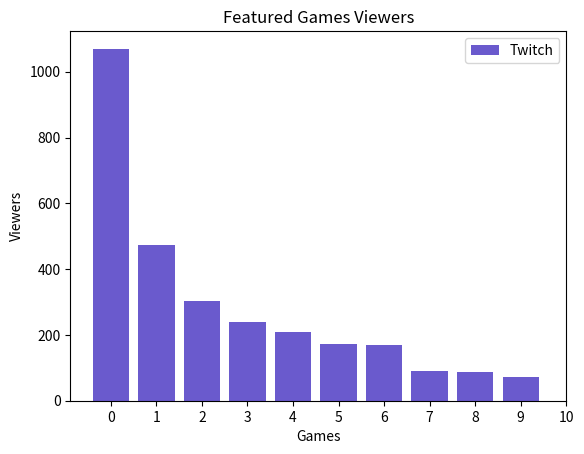

Recreate this plot in Python. (Note: this script raises an exception after producing the figure.)
# import codecademylib3_seaborn
from matplotlib import pyplot as plt
import numpy as np
import pandas as pd

# Bar Graph: Featured Games

games = ["LoL", "Dota 2", "CS:GO", "DayZ", "HOS", "Isaac", "Shows", "Hearth", "WoT", "Agar.io"]
viewers =  [1070, 472, 302, 239, 210, 171, 170, 90, 86, 71]

# to plot a bar graph
plt.bar(range(len(games)), viewers, color='slateblue')
# For adding a title:
plt.title('Featured Games Viewers')
# For adding a legend:
plt.legend(["Twitch"])
# For adding axis labels
plt.xlabel('Games') 
plt.ylabel('Viewers')
# For adding ticks
ax = plt.subplot()
ax.set_xticks([0, 1, 2, 3, 4, 5, 6, 7, 8, 9, 10])
# For adding tick tables and rotating to fit:
ax.set_xticklabels(games, rotation=30)
#  to visualize it
plt.show()

# We can add plt.clf() to clear the current figure, our bar graph, before creating our next figure, the pie chart
plt.clf()


# Pie Chart: League of Legends Viewers' Whereabouts

labels = ["US", "DE", "CA", "N/A", "GB", "TR", "BR", "DK", "PL", "BE", "NL", "Others"]

countries = [447, 66, 64, 49, 45, 28, 25, 20, 19, 17, 17, 279]

colors = ['lightskyblue', 'gold', 'lightcoral', 'gainsboro', 'royalblue', 'lightpink', 'darkseagreen', 'sienna', 'khaki', 'gold', 'violet', 'yellowgreen']
explode = (0.1, 0, 0, 0, 0, 0, 0, 0, 0, 0, 0, 0)
# to plot a pie chart.
plt.pie(countries, explode=explode, colors=colors, shadow=True, startangle=345, autopct='%1.0f%%', pctdistance=1.15)
plt.title("League of Legends Viewers' Whereabouts")
plt.legend(labels, loc="right")
# plt.axis('equal')
plt.show()

# Line Graph: Time Series Analysis

hour = range(24)

viewers_hour = [30, 17, 34, 29, 19, 14, 3, 2, 4, 9, 5, 48, 62, 58, 40, 51, 69, 55, 76, 81, 102, 120, 71, 63]

plt.title("Time Series")
plt.xlabel("Hour")
plt.ylabel("Viewers")
plt.plot(hour, viewers_hour)
plt.legend(['2015-01-01'])

ax = plt.subplot()
ax.set_xticks(hour)
ax.set_yticks([0, 20, 40, 60, 80, 100, 120, 140])

y_upper = [i + (i*0.15) for i in viewers_hour]
y_lower = [i - (i*0.15) for i in viewers_hour]

plt.fill_between(hour, y_lower, y_upper, alpha=0.2)
plt.show()
